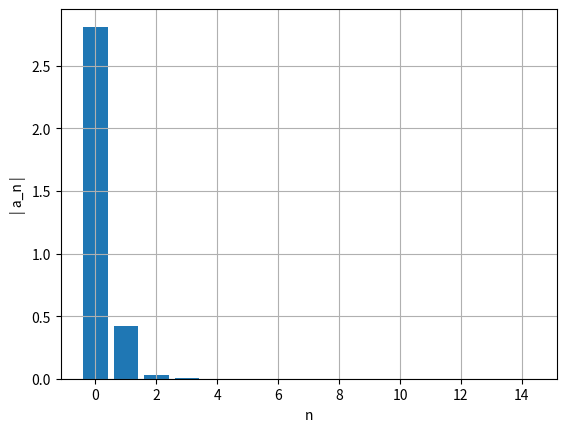
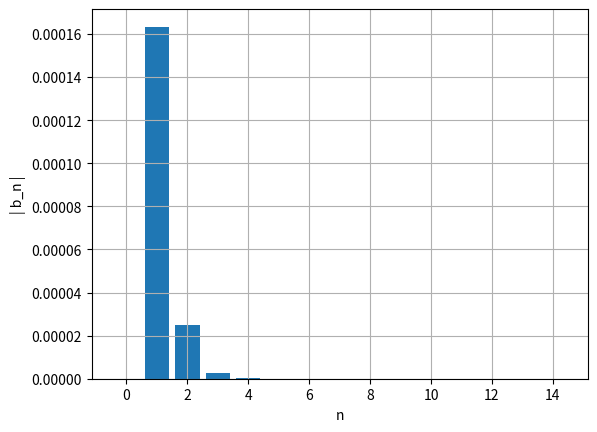

Generate these figures, in order, with matplotlib:
import matplotlib.pyplot as plt
import numpy as np

def graficoBarras(ii,lst,xlabel,ylabel):
    plt.figure()
    plt.xlabel(xlabel) 
    plt.ylabel(ylabel)
    plt.bar(ii,np.abs(lst))
    plt.grid(True)
    plt.show()
    
def abfourier(tp,xp,it0,it1,nf):
    #
# cálculo dos coeficientes de Fourier a_nf e b_nf
#       a_nf = 2/T integral ( xp cos( nf w) ) dt   entre tp(it0) e tp(it1)
#       b_nf = 2/T integral ( xp sin( nf w) ) dt   entre tp(it0) e tp(it1)    
# integracao numerica pela aproximação trapezoidal
# input: matrizes tempo tp   (abcissas)
#                 posição xp (ordenadas) 
#       indices inicial it0
#               final   it1  (ao fim de um período)   
#       nf índice de Fourier
# output: af_bf e bf_nf  
# 
    dt=tp[1]-tp[0]
    per=tp[it1]-tp[it0]
    ome=2*np.pi/per

    s1=xp[it0]*np.cos(nf*ome*tp[it0])
    s2=xp[it1]*np.cos(nf*ome*tp[it1])
    st=xp[it0+1:it1]*np.cos(nf*ome*tp[it0+1:it1])
    soma=np.sum(st)
    
    q1=xp[it0]*np.sin(nf*ome*tp[it0])
    q2=xp[it1]*np.sin(nf*ome*tp[it1])
    qt=xp[it0+1:it1]*np.sin(nf*ome*tp[it0+1:it1])
    somq=np.sum(qt)
    
    intega=((s1+s2)/2+soma)*dt
    af=2/per*intega
    integq=((q1+q2)/2+somq)*dt
    bf=2/per*integq
    return af,bf

#d) Faça a análise de Fourier das solução encontrada na alínea b)

ind = np.transpose([0 for i in range(1000)])

m = 1
k = 1
g=9.8

xeq = 1.5

t0 = 0
tf =20
dt = 0.0001

n = int((tf-t0)/dt)
t = np.linspace(t0,tf,n)

x = np.empty(n)
v = np.empty(n)
a = np.empty(n)
Ep = np.empty(n)
Ec = np.empty(n)
EM = np.empty(n)
#x[0] = sqrt(sqrt(em/k)+xeq**2)

em = 0.75 #j

x[0] = np.sqrt(np.sqrt(2*em/k)+xeq**2)
v[0] = 0

a[0] = -k/m*x[0]

countMax = 0 

for i in range(n-1):   
    a[i+1] = -2*k/m*(x[i]**2-xeq**2)*x[i]
    v[i+1] = v[i] +a[i+1]*dt #a[i+1] - euler cromer
    x[i+1] = x[i] +v[i+1]*dt
    Ep[i] = 0.5*k*(x[i]**2-xeq**2)**2
    Ec[i] = m*0.5*v[i]**2
    EM[i] = Ec[i] + Ep[i]

    if (t[i]>0 and x[i-1]<x[i]>x[i+1] and i>0 ):
        countMax = countMax+1
        ind[countMax] = int(i)
    
Ep[n-1] = 0.5*k*(x[n-1]**2-xeq**2)**2
Ec [n-1]= m*0.5*v[n-1]**2
EM[n-1] = Ec[n-1] + Ep[n-1]

arrayMaximos = []
arrayMinimos= []
temposMax = []
temposMin = []

for i in range(n-1):
    if (x[i-1]<x[i]>x[i+1] and i>0 ): 
        arrayMaximos.append(x[i])
        temposMax.append(t[i])
    if (x[i-1]>x[i]<x[i+1] and i>0 ): 
        arrayMinimos.append(x[i])
        temposMin.append(t[i])
        
periodos = []

for i in range(len(temposMax)-1):
    periodos.append(temposMax[i+1] - temposMax[i])


amplitude = sum(arrayMaximos)/len(arrayMaximos)
minimo = sum(arrayMinimos)/len(arrayMinimos)

periodoMedia = sum(periodos)/len(periodos)

print("A amplitude média é {:.2f} m (Limite Máximo)".format(amplitude))
print("Limite Minimo é {:.2f} m".format(minimo))
print("A frequência é {:.3f} Hz".format(1/periodoMedia))

#15 é um numero arbitario e calculo as 5 primeiras frequencias
afo=np.zeros(15)
bfo=np.zeros(15)
    
li=np.linspace(0,14,15)

t0 = ind[countMax-1]
t1 = ind[countMax]

for i in range(15):
    af, bf = abfourier(t,x,t0,t1,i)
    afo[i]= af
    bfo[i]= bf
    
#print("afo= ", i, af, bf, np.sqrt(af**2 + bf**2))
graficoBarras(li,afo,'n','| a_n |')
graficoBarras(li,bfo,'n','| b_n |')